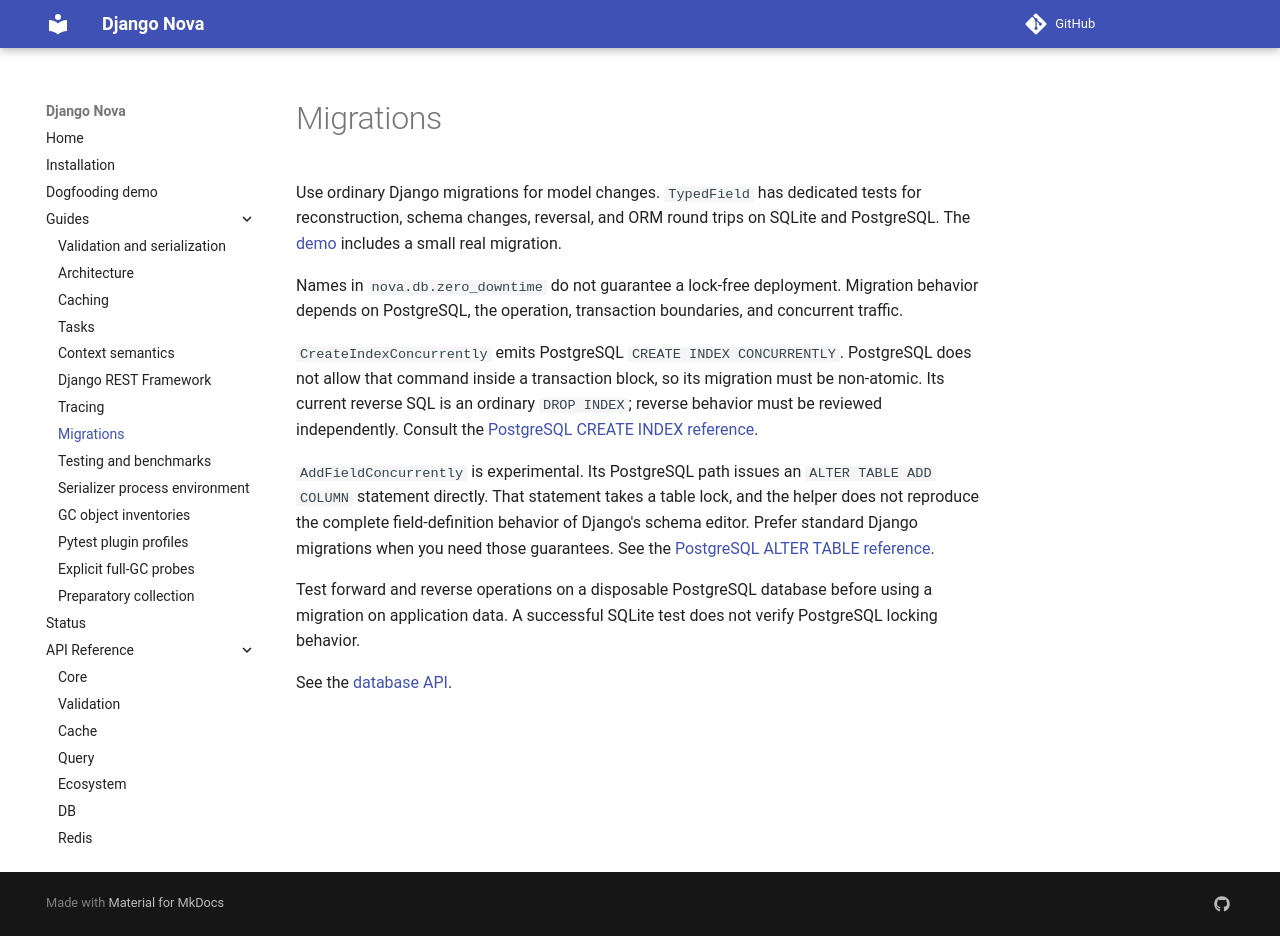

repository: Artem7898/django-nova · page: migrations/index.html · generator: mkdocs

# Migrations

Use ordinary Django migrations for model changes. `TypedField` has dedicated
tests for reconstruction, schema changes, reversal, and ORM round trips on SQLite
and PostgreSQL. The [demo](quickstart.md) includes a small real migration.

Names in `nova.db.zero_downtime` do not guarantee a lock-free deployment.
Migration behavior depends on PostgreSQL, the operation, transaction boundaries,
and concurrent traffic.

`CreateIndexConcurrently` emits PostgreSQL `CREATE INDEX CONCURRENTLY`. PostgreSQL
does not allow that command inside a transaction block, so its migration must be
non-atomic. Its current reverse SQL is an ordinary `DROP INDEX`; reverse behavior
must be reviewed independently. Consult the
[PostgreSQL CREATE INDEX reference](https://www.postgresql.org/docs/16/sql-createindex.html).

`AddFieldConcurrently` is experimental. Its PostgreSQL path issues an `ALTER TABLE
ADD COLUMN` statement directly. That statement takes a table lock, and the helper
does not reproduce the complete field-definition behavior of Django's schema
editor. Prefer standard Django migrations when you need those guarantees. See the
[PostgreSQL ALTER TABLE reference](https://www.postgresql.org/docs/16/sql-altertable.html).

Test forward and reverse operations on a disposable PostgreSQL database before
using a migration on application data. A successful SQLite test does not verify
PostgreSQL locking behavior.

See the [database API](api/db.md).
